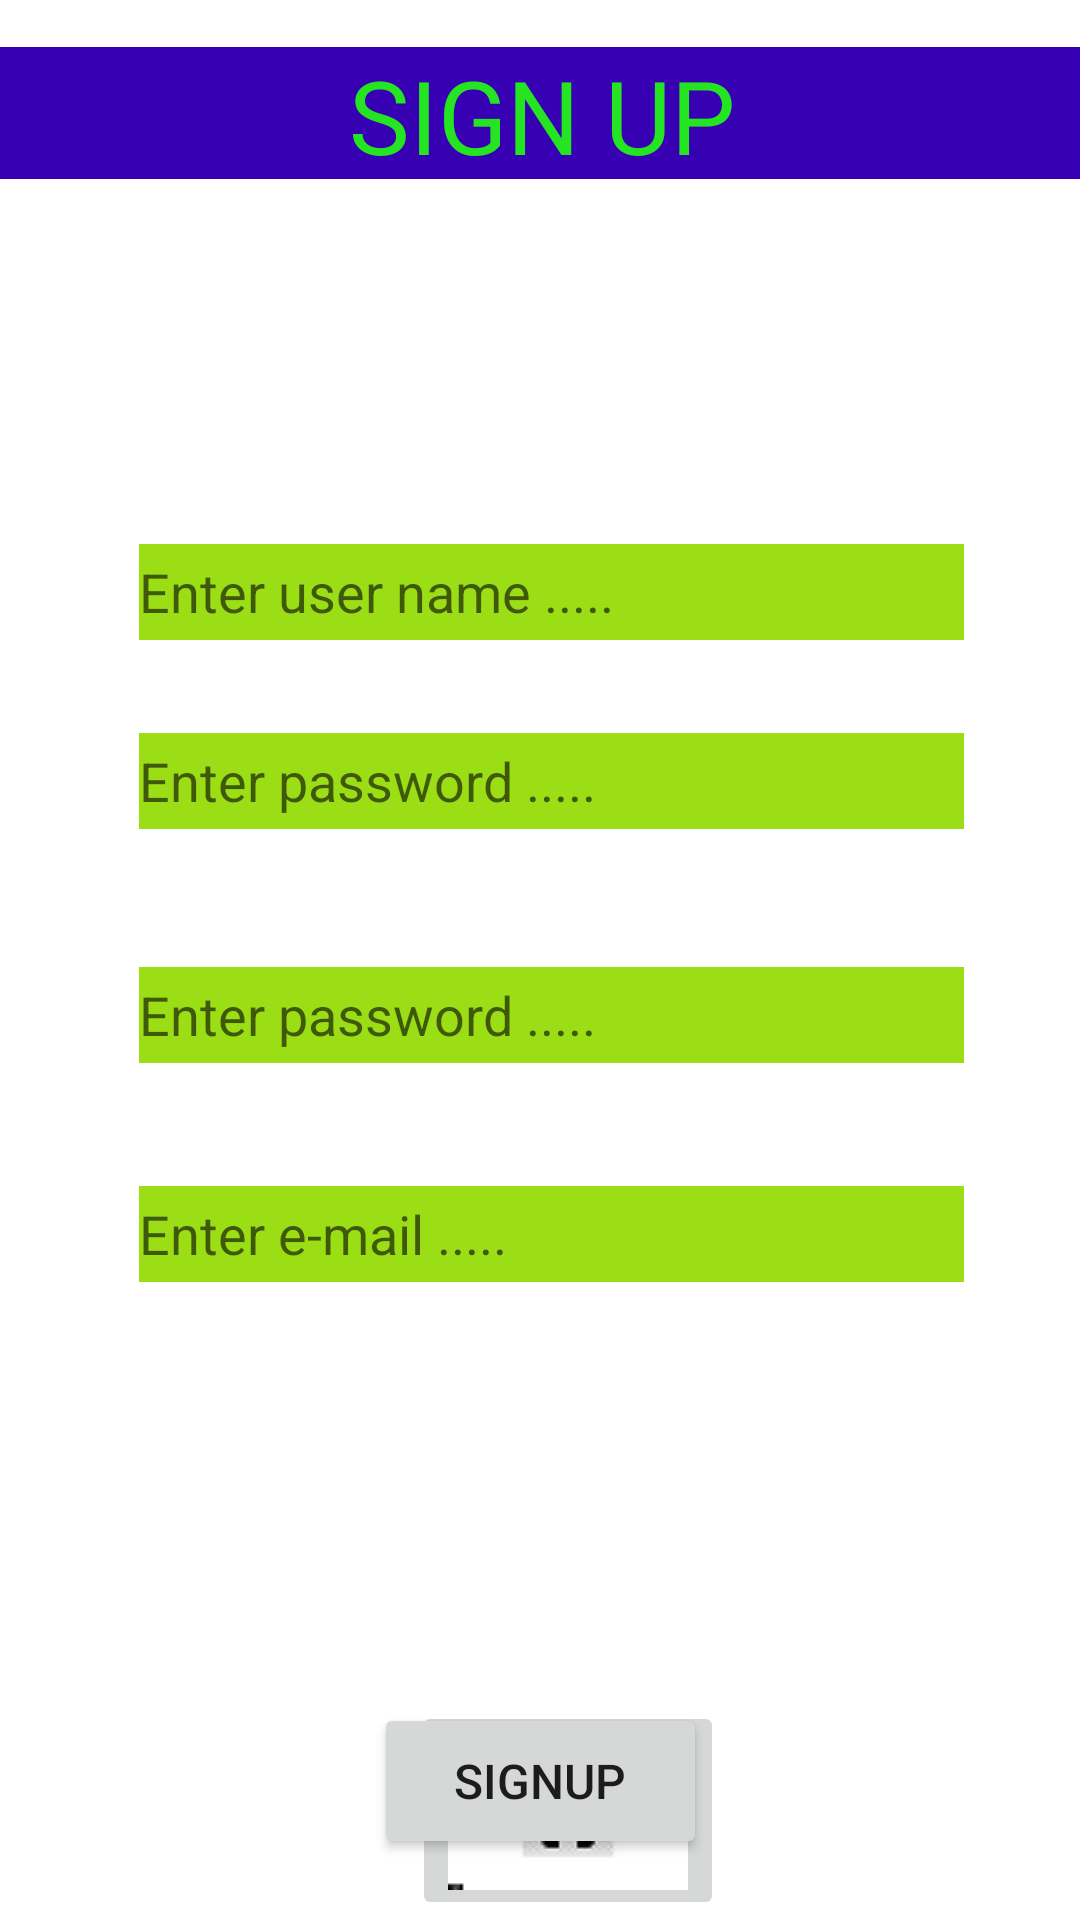

Here is an Android app screen rendered from its layout file. Give the layout XML and the strings, colors and styles it references.
<!-- AndroidManifest.xml: application theme Theme.Ideasethu -->
<!-- res/layout/activity_signup.xml -->
<?xml version="1.0" encoding="utf-8"?>
<androidx.constraintlayout.widget.ConstraintLayout xmlns:android="http://schemas.android.com/apk/res/android"
    xmlns:app="http://schemas.android.com/apk/res-auto"
    xmlns:tools="http://schemas.android.com/tools"
    android:layout_width="match_parent"
    android:layout_height="match_parent"
    android:background="@drawable/background_of_ui"
    android:foregroundTint="#F8F1F1"
    android:gravity="center"
    tools:context=".signup">


    <TextView
        android:id="@+id/textview3"
        android:layout_width="408dp"
        android:layout_height="44dp"
        android:text="SIGN UP"
        android:layout_margin="@dimen/cardview_default_elevation"
        android:background="@color/purple_700"
        android:textAlignment="center"
        android:textColor="#25e523"
        android:textSize="34sp"
        app:layout_constraintBottom_toBottomOf="parent"
        app:layout_constraintEnd_toEndOf="parent"
        app:layout_constraintHorizontal_bias="0.498"
        app:layout_constraintStart_toStartOf="parent"
        app:layout_constraintTop_toTopOf="parent"
        app:layout_constraintVertical_bias="0.023" />

    <TextView
        android:id="@+id/textview5"
        android:layout_width="wrap_content"
        android:layout_height="wrap_content"
        android:text="USER NAME:"
        android:textAlignment="center"
        android:textColor="#ffffff"
        android:textSize="24sp"
        app:layout_constraintBottom_toBottomOf="parent"
        app:layout_constraintEnd_toEndOf="parent"
        app:layout_constraintHorizontal_bias="0.553"
        app:layout_constraintStart_toStartOf="parent"
        app:layout_constraintTop_toTopOf="parent"
        app:layout_constraintVertical_bias="0.251" />

    <TextView
        android:id="@+id/textview"
        android:layout_width="wrap_content"
        android:layout_height="wrap_content"
        android:text="Password :"
        android:textAlignment="center"
        android:textColor="#ffffff"
        android:textSize="24sp"
        app:layout_constraintBottom_toBottomOf="parent"
        app:layout_constraintEnd_toEndOf="parent"
        app:layout_constraintHorizontal_bias="0.515"
        app:layout_constraintStart_toStartOf="parent"
        app:layout_constraintTop_toTopOf="parent"
        app:layout_constraintVertical_bias="0.356" />

    <TextView
        android:id="@+id/textView2"
        android:layout_width="221dp"
        android:layout_height="44dp"
        android:text=" Confirm-Password :"
        android:textAlignment="center"
        android:textColor="#ffffff"
        android:textSize="24sp"
        app:layout_constraintBottom_toBottomOf="parent"
        app:layout_constraintEnd_toEndOf="parent"
        app:layout_constraintHorizontal_bias="0.526"
        app:layout_constraintStart_toStartOf="parent"
        app:layout_constraintTop_toTopOf="parent"
        app:layout_constraintVertical_bias="0.475" />

    <TextView
        android:id="@+id/textView4"
        android:layout_width="221dp"
        android:layout_height="44dp"
        android:text=" E-mail :"
        android:textAlignment="center"
        android:textColor="#ffffff"
        android:textSize="24sp"
        app:layout_constraintBottom_toBottomOf="parent"
        app:layout_constraintEnd_toEndOf="parent"
        app:layout_constraintHorizontal_bias="0.526"
        app:layout_constraintStart_toStartOf="parent"
        app:layout_constraintTop_toTopOf="parent"
        app:layout_constraintVertical_bias="0.596" />

    <EditText
        android:id="@+id/uname"
        android:layout_width="275dp"
        android:layout_height="32dp"
        android:background="#faf024"
        android:backgroundTint="#9cde16"
        android:ems="10"
        android:hint="Enter user name ....."
        android:inputType="textPersonName"
        app:layout_constraintBottom_toBottomOf="parent"
        app:layout_constraintEnd_toEndOf="parent"
        app:layout_constraintHorizontal_bias="0.544"
        app:layout_constraintStart_toStartOf="parent"
        app:layout_constraintTop_toTopOf="parent"
        app:layout_constraintVertical_bias="0.298" />

    <EditText
        android:id="@+id/pwd"
        android:layout_width="275dp"
        android:layout_height="32dp"
        android:background="#faf024"
        android:backgroundTint="#9cde16"
        android:ems="10"
        android:hint="Enter password ....."
        android:inputType="textPassword"
        app:layout_constraintBottom_toBottomOf="parent"
        app:layout_constraintEnd_toEndOf="parent"
        app:layout_constraintHorizontal_bias="0.544"
        app:layout_constraintStart_toStartOf="parent"
        app:layout_constraintTop_toTopOf="parent"
        app:layout_constraintVertical_bias="0.402" />

    <EditText
        android:id="@+id/pwd1"
        android:layout_width="275dp"
        android:layout_height="32dp"
        android:background="#faf024"
        android:backgroundTint="#9cde16"
        android:ems="10"
        android:hint="Enter password ....."
        android:inputType="textPassword"
        app:layout_constraintBottom_toBottomOf="parent"
        app:layout_constraintEnd_toEndOf="parent"
        app:layout_constraintHorizontal_bias="0.544"
        app:layout_constraintStart_toStartOf="parent"
        app:layout_constraintTop_toTopOf="parent"
        app:layout_constraintVertical_bias="0.53" />

    <EditText
        android:id="@+id/email"
        android:layout_width="275dp"
        android:layout_height="32dp"
        android:background="#faf024"
        android:backgroundTint="#9cde16"
        android:ems="10"
        android:hint="Enter e-mail ....."
        android:inputType="textEmailAddress"
        app:layout_constraintBottom_toBottomOf="parent"
        app:layout_constraintEnd_toEndOf="parent"
        app:layout_constraintHorizontal_bias="0.544"
        app:layout_constraintStart_toStartOf="parent"
        app:layout_constraintTop_toTopOf="parent"
        app:layout_constraintVertical_bias="0.65" />

    <ImageButton
        android:id="@+id/imageButton2"
        android:layout_width="wrap_content"
        android:layout_height="wrap_content"
        android:onClick="backhome"
        app:layout_constraintBottom_toBottomOf="parent"
        app:layout_constraintEnd_toEndOf="parent"
        app:layout_constraintHorizontal_bias="0.537"
        app:layout_constraintStart_toStartOf="parent"
        app:layout_constraintTop_toTopOf="parent"
        app:layout_constraintVertical_bias="1.0"
        app:srcCompat="@drawable/home1"
        />

    <Button
        android:id="@+id/sbutton"
        android:layout_width="111dp"
        android:layout_height="52dp"
        android:layout_marginTop="552dp"
        android:text="SignUP"
        android:textSize="16sp"
        app:layout_constraintEnd_toEndOf="parent"
        app:layout_constraintStart_toStartOf="parent"
        app:layout_constraintTop_toTopOf="@+id/textview3" />


</androidx.constraintlayout.widget.ConstraintLayout>
<!-- resources referenced by this layout -->
<resources>
  <color name="purple_700">#FF3700B3</color>
  <!-- drawable home1: png bitmap (drawable, 1773 bytes) -->
  <style name="Theme.Ideasethu" parent="Theme.MaterialComponents.DayNight.DarkActionBar">
          
          <item name="colorPrimary">@color/purple_500</item>
          <item name="colorPrimaryVariant">@color/purple_700</item>
          <item name="colorOnPrimary">@color/white</item>
          
          <item name="colorSecondary">@color/teal_200</item>
          <item name="colorSecondaryVariant">@color/teal_700</item>
          <item name="colorOnSecondary">@color/black</item>
          
          <item name="android:statusBarColor" tools:targetApi="l">?attr/colorPrimaryVariant</item>
          
      </style>
  <color name="purple_500">#FF6200EE</color>
  <color name="white">#FFFFFFFF</color>
  <color name="teal_200">#FF03DAC5</color>
  <color name="teal_700">#FF018786</color>
  <color name="black">#FF000000</color>
</resources>
